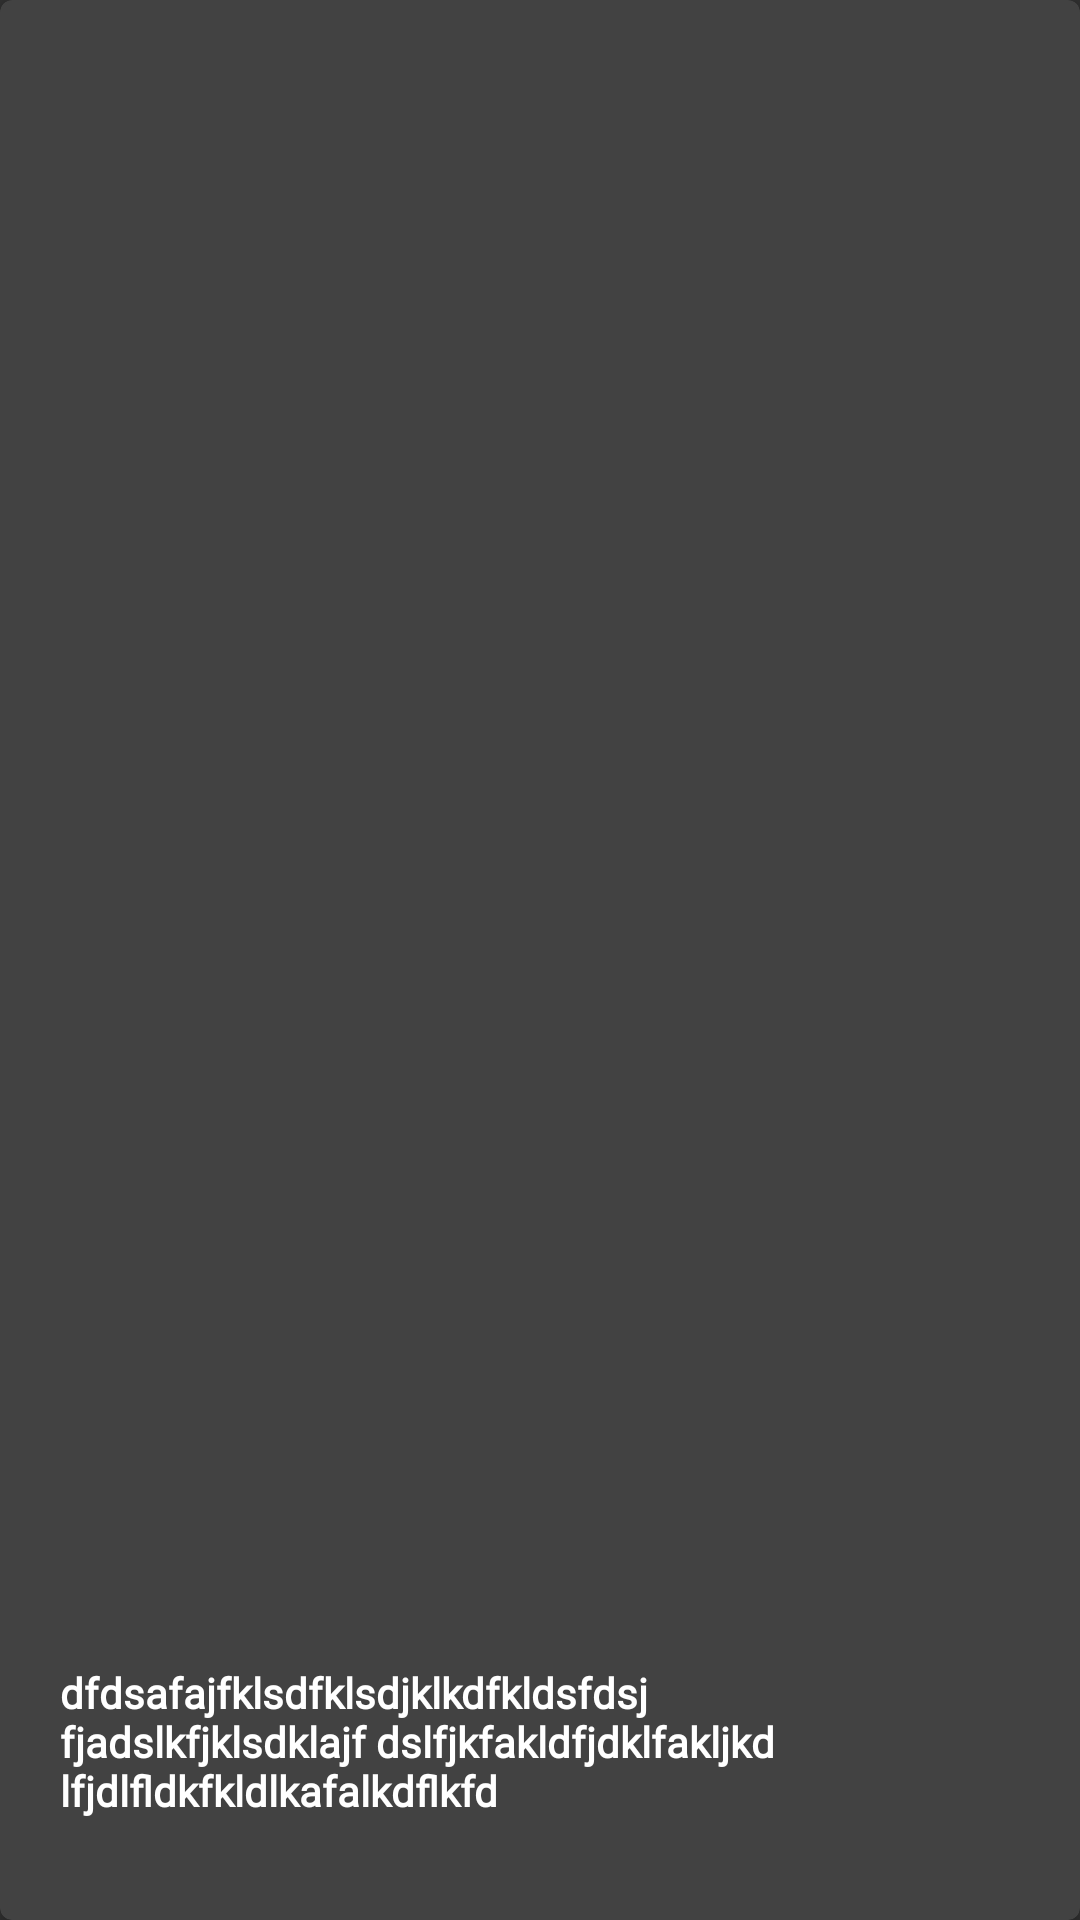

Layout XML and referenced resources for this Android screen:
<!-- AndroidManifest.xml: application theme Theme.RightNewsApp -->
<!-- res/layout/one_daily_item.xml -->
<?xml version="1.0" encoding="utf-8"?>
<androidx.cardview.widget.CardView xmlns:android="http://schemas.android.com/apk/res/android"
    xmlns:app="http://schemas.android.com/apk/res-auto"
    xmlns:tools="http://schemas.android.com/tools"
    android:layout_width="match_parent"
    android:layout_height="300dp"
    android:layout_marginLeft="8dp"
    android:layout_marginRight="8dp"
    app:cardCornerRadius="4dp">

    <ImageView
        android:id="@+id/img"
        android:layout_width="match_parent"
        android:layout_height="match_parent"
        android:scaleType="centerCrop"
        tools:srcCompat="@tools:sample/avatars" />

    <androidx.constraintlayout.widget.ConstraintLayout
        android:layout_width="match_parent"
        android:layout_height="match_parent">

        <Button
            android:id="@+id/btsave"
            android:layout_width="50dp"
            android:layout_height="50dp"
            android:background="@drawable/save"
            android:backgroundTint="#FFFFFF"
            android:paddingLeft="10dp"
            app:layout_constraintBottom_toBottomOf="parent"
            app:layout_constraintEnd_toEndOf="parent"
            app:layout_constraintHorizontal_bias="0.918"
            app:layout_constraintStart_toStartOf="parent"
            app:layout_constraintTop_toTopOf="parent"
            app:layout_constraintVertical_bias="0.941" />

        <Button
            android:id="@+id/btdeletenew"
            android:layout_width="50dp"
            android:layout_height="50dp"
            android:background="@drawable/delete"
            android:backgroundTint="#FFFFFF"
            android:paddingLeft="10dp"
            android:visibility="visible"
            app:layout_constraintBottom_toBottomOf="parent"
            app:layout_constraintEnd_toEndOf="parent"
            app:layout_constraintHorizontal_bias="0.918"
            app:layout_constraintStart_toStartOf="parent"
            app:layout_constraintTop_toTopOf="parent"
            app:layout_constraintVertical_bias="0.65999997" />

        <TextView
            android:id="@+id/tvtitle"
            android:layout_width="270dp"
            android:layout_height="wrap_content"
            android:fontFamily="@font/bold"
            android:paddingLeft="15dp"
            android:paddingRight="15dp"
            android:text="dfdsafajfklsdfklsdjklkdfkldsfdsj fjadslkfjklsdklajf dslfjkfakldfjdklfakljkdlfjdlfldkfkldlkafalkdflkfd"
            android:textColor="#FFFFFF"
            android:textStyle="bold"
            app:layout_constraintBottom_toBottomOf="parent"
            app:layout_constraintEnd_toStartOf="@+id/btsave"
            app:layout_constraintHorizontal_bias="0.34"
            app:layout_constraintStart_toStartOf="parent"
            app:layout_constraintTop_toTopOf="parent"
            app:layout_constraintVertical_bias="0.943" />

    </androidx.constraintlayout.widget.ConstraintLayout>

</androidx.cardview.widget.CardView>
<!-- resources referenced by this layout -->
<resources>
  <style name="Theme.RightNewsApp" parent="Theme.AppCompat.NoActionBar">
          
          <item name="colorPrimary">@color/purple_500</item>
          <item name="colorPrimaryVariant">@color/purple_700</item>
          <item name="colorOnPrimary">@color/white</item>
          
          <item name="colorSecondary">@color/teal_200</item>
          <item name="colorSecondaryVariant">@color/teal_700</item>
          <item name="colorOnSecondary">@color/black</item>
          
          <item name="android:statusBarColor">?attr/colorPrimaryVariant</item>
          
      </style>
  <color name="purple_500">#F4F4F4</color>
  <color name="purple_700">#000000</color>
  <color name="white">#FFFFFFFF</color>
  <color name="teal_200">#FF03DAC5</color>
  <color name="teal_700">#FF018786</color>
  <color name="black">#FF000000</color>
</resources>
